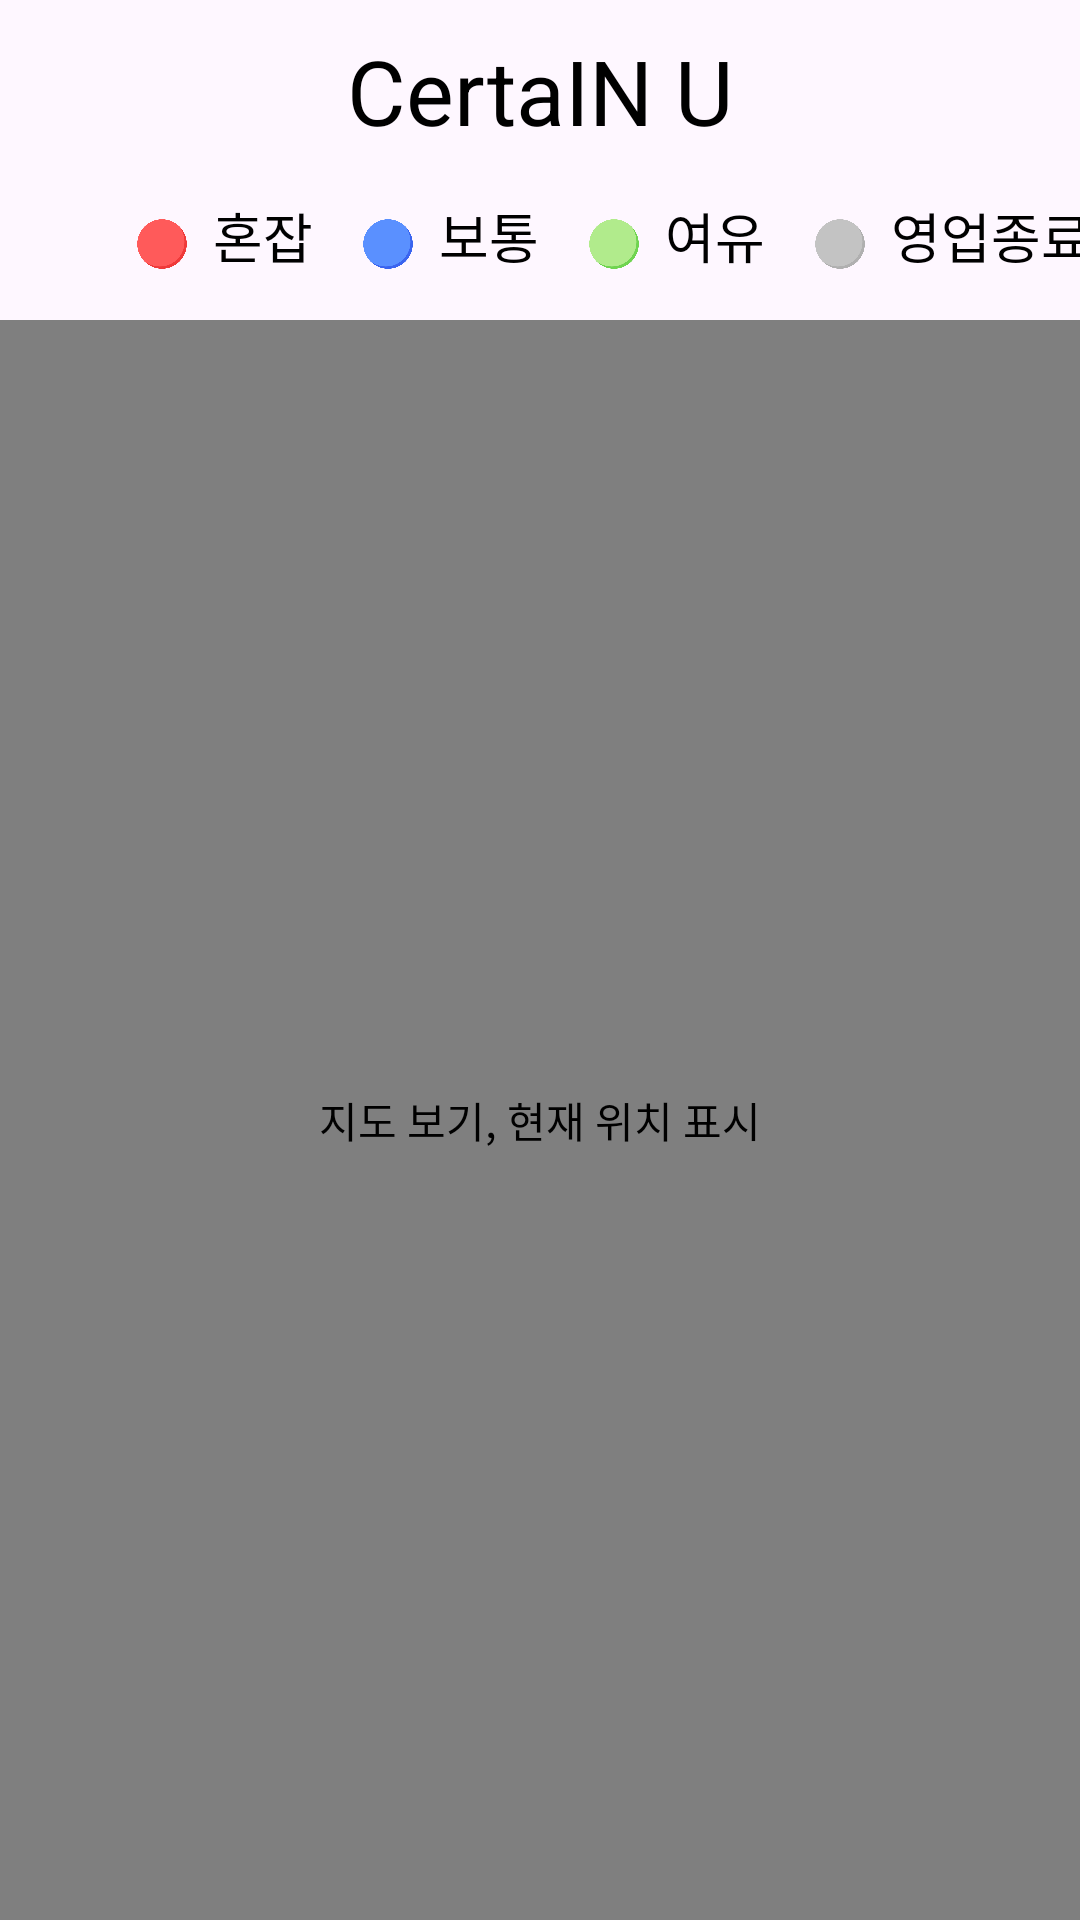

The Android layout XML behind this screen, and the referenced resources:
<!-- AndroidManifest.xml: application theme Theme.MyApplication -->
<!-- res/layout/activity_map.xml -->
<?xml version="1.0" encoding="utf-8"?>
<androidx.constraintlayout.widget.ConstraintLayout
    xmlns:android="http://schemas.android.com/apk/res/android"
    xmlns:app="http://schemas.android.com/apk/res-auto"
    xmlns:tools="http://schemas.android.com/tools"
    android:layout_width="match_parent"
    android:layout_height="match_parent">
    <ImageView
        android:id="@+id/back"
        android:layout_width="45dp"
        android:layout_height="39dp"
        android:layout_marginStart="16dp"
        android:layout_marginTop="13dp"
        android:src="@drawable/backicon"
        app:layout_constraintStart_toStartOf="parent"
        app:layout_constraintTop_toTopOf="parent" />

    
    <TextView
        android:id="@+id/tv_top"
        android:layout_width="wrap_content"
        android:layout_height="wrap_content"
        android:gravity="center_horizontal"
        android:text="CertaIN U"
        android:textAlignment="center"
        android:textColor="@color/black"
        android:textSize="30sp"
        android:layout_marginTop="10dp"
        app:layout_constraintTop_toTopOf="parent"
        app:layout_constraintStart_toStartOf="parent"
        app:layout_constraintEnd_toEndOf="parent"/>

    
    <ImageView
        android:id="@+id/iv_map_top"
        android:layout_width="18dp"
        android:layout_height="18dp"
        android:layout_marginTop="22dp"
        android:layout_marginStart="45dp"
        android:src="@drawable/circle_red"
        app:layout_constraintTop_toBottomOf="@id/tv_top"
        app:layout_constraintStart_toStartOf="parent"/>

    <TextView
        android:id="@+id/tv_map_top"
        android:layout_width="wrap_content"
        android:layout_height="wrap_content"
        android:layout_marginTop="15dp"
        android:layout_marginStart="8dp"
        android:text="혼잡"
        android:textColor="@color/black"
        android:textSize="18sp"
        app:layout_constraintTop_toBottomOf="@id/tv_top"
        app:layout_constraintStart_toEndOf="@id/iv_map_top"/>

    
    <ImageView
        android:id="@+id/iv_map_top_right1"
        android:layout_width="18dp"
        android:layout_height="18dp"
        android:layout_marginTop="22dp"
        android:layout_marginStart="16dp"
        android:src="@drawable/circle_blue"
        app:layout_constraintTop_toBottomOf="@id/tv_top"
        app:layout_constraintStart_toEndOf="@id/tv_map_top"/>

    <TextView
        android:id="@+id/tv_map_top_right1"
        android:layout_width="wrap_content"
        android:layout_height="wrap_content"
        android:layout_marginTop="15dp"
        android:layout_marginStart="8dp"
        android:text="보통"
        android:textColor="@color/black"
        android:textSize="18sp"
        app:layout_constraintTop_toBottomOf="@id/tv_top"
        app:layout_constraintStart_toEndOf="@id/iv_map_top_right1"/>

    
    <ImageView
        android:id="@+id/iv_map_top_right2"
        android:layout_width="18dp"
        android:layout_height="18dp"
        android:layout_marginTop="22dp"
        android:layout_marginStart="16dp"
        android:src="@drawable/circle_green"
        app:layout_constraintTop_toBottomOf="@id/tv_top"
        app:layout_constraintStart_toEndOf="@id/tv_map_top_right1"/>

    <TextView
        android:id="@+id/tv_map_top_right2"
        android:layout_width="wrap_content"
        android:layout_height="wrap_content"
        android:layout_marginTop="15dp"
        android:layout_marginStart="8dp"
        android:text="여유"
        android:textColor="@color/black"
        android:textSize="18sp"
        app:layout_constraintTop_toBottomOf="@id/tv_top"
        app:layout_constraintStart_toEndOf="@id/iv_map_top_right2"/>

    
    <ImageView
        android:id="@+id/iv_map_top_right3"
        android:layout_width="18dp"
        android:layout_height="18dp"
        android:layout_marginTop="22dp"
        android:layout_marginStart="16dp"
        android:src="@drawable/circle_gray"
        app:layout_constraintTop_toBottomOf="@id/tv_top"
        app:layout_constraintStart_toEndOf="@id/tv_map_top_right2"/>

    <TextView
        android:id="@+id/tv_map_top_right3"
        android:layout_width="wrap_content"
        android:layout_height="wrap_content"
        android:layout_marginTop="15dp"
        android:layout_marginStart="8dp"
        android:text="영업종료"
        android:textColor="@color/black"
        android:textSize="18sp"
        app:layout_constraintTop_toBottomOf="@id/tv_top"
        app:layout_constraintStart_toEndOf="@id/iv_map_top_right3"/>

    
    <Button
        android:id="@+id/button_refresh"
        android:layout_width="wrap_content"
        android:layout_height="wrap_content"
        android:text="Refresh"
        app:layout_constraintTop_toBottomOf="@id/map"
        app:layout_constraintStart_toStartOf="parent"
        app:layout_constraintEnd_toEndOf="parent"
        android:layout_marginTop="16dp"/>

    
    <com.google.android.gms.maps.MapView
        android:id="@+id/map"
        android:layout_width="0dp"
        android:layout_height="0dp"
        android:layout_marginTop="15dp"
        app:layout_constraintTop_toBottomOf="@id/tv_map_top"
        app:layout_constraintBottom_toBottomOf="parent"
        app:layout_constraintStart_toStartOf="parent"
        app:layout_constraintEnd_toEndOf="parent"
        android:contentDescription="지도 보기, 현재 위치 표시" />


</androidx.constraintlayout.widget.ConstraintLayout>
<!-- resources referenced by this layout -->
<resources>
  <color name="black">#FF000000</color>
  <!-- drawable circle_blue: png bitmap (drawable, 17111 bytes) -->
  <!-- drawable circle_gray: png bitmap (drawable, 15971 bytes) -->
  <!-- drawable circle_green: png bitmap (drawable, 18111 bytes) -->
  <!-- drawable circle_red: png bitmap (drawable, 16447 bytes) -->
  <style name="Theme.MyApplication" parent="Base.Theme.MyApplication" />
  <style name="Base.Theme.MyApplication" parent="Theme.Material3.DayNight.NoActionBar">
          
          
      </style>
</resources>
